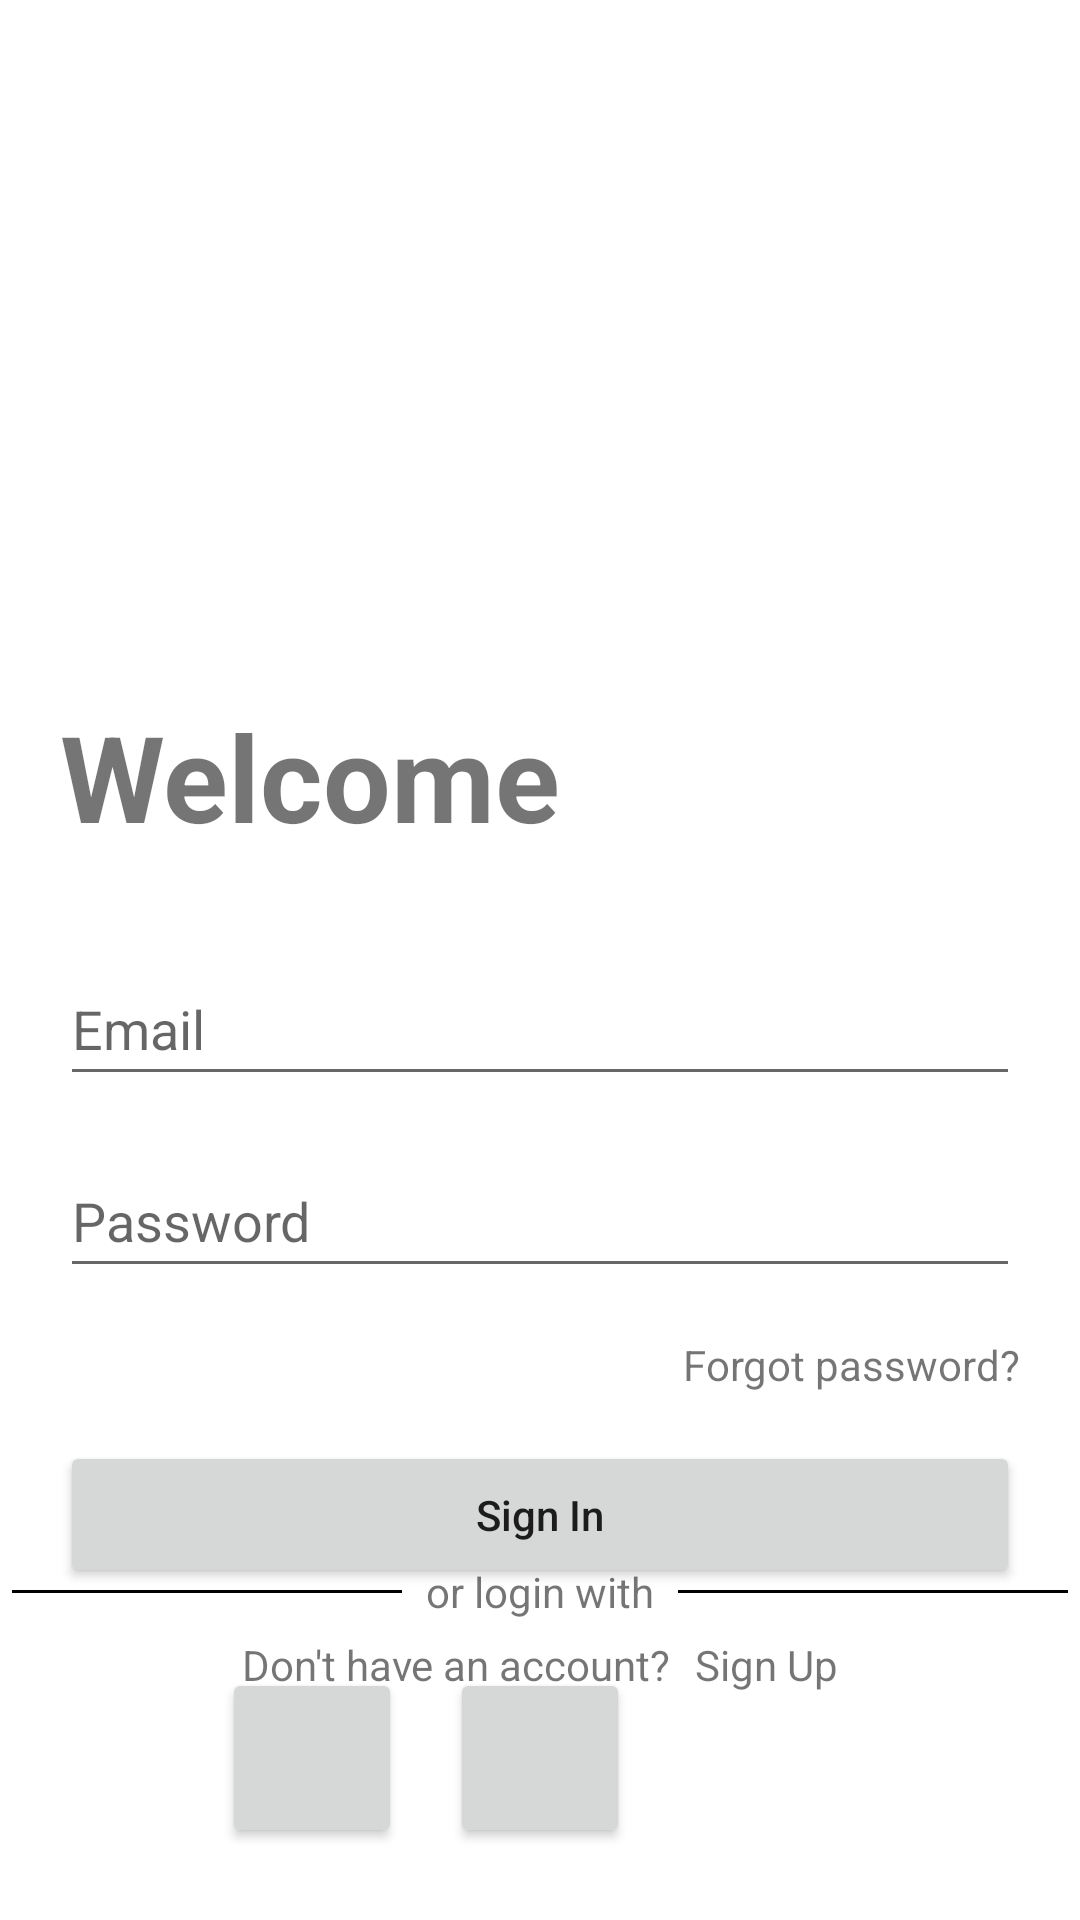

Layout XML and referenced resources for this Android screen:
<!-- AndroidManifest.xml: application theme Theme.SlamBookApp -->
<!-- res/layout/activity_main.xml -->
<?xml version="1.0" encoding="utf-8"?>
<androidx.constraintlayout.widget.ConstraintLayout xmlns:android="http://schemas.android.com/apk/res/android"
    xmlns:app="http://schemas.android.com/apk/res-auto"
    xmlns:tools="http://schemas.android.com/tools"
    android:layout_width="match_parent"
    android:layout_height="match_parent"
    tools:context=".activities.MainActivity">

    <TextView
        android:id="@+id/welcome"
        android:layout_width="200dp"
        android:layout_height="wrap_content"
        android:layout_centerHorizontal="true"
        android:layout_centerVertical="true"
        android:gravity="left"
        android:text="@string/welcome"
        android:textSize="40sp"
        android:textStyle="bold"
        app:layout_constraintStart_toStartOf="@+id/editTextEmailAddress"
        app:layout_constraintTop_toBottomOf="@+id/imageView" />

    <EditText
        android:id="@+id/editTextEmailAddress"
        android:layout_width="320dp"
        android:layout_height="48dp"
        android:layout_marginTop="32dp"
        android:drawablePadding="5dp"
        android:ems="10"
        android:hint="@string/email"
        android:importantForAutofill="no"
        android:inputType="textEmailAddress"
        app:layout_constraintEnd_toEndOf="parent"
        app:layout_constraintStart_toStartOf="parent"
        app:layout_constraintTop_toBottomOf="@+id/welcome" />

    <EditText
        android:id="@+id/editTextPassword"
        android:layout_width="320dp"
        android:layout_height="48dp"
        android:layout_marginTop="16dp"
        android:drawablePadding="5dp"
        android:ems="10"
        android:hint="@string/password"
        android:importantForAutofill="no"
        android:inputType="textPassword"
        app:layout_constraintEnd_toEndOf="parent"
        app:layout_constraintStart_toStartOf="parent"
        app:layout_constraintTop_toBottomOf="@+id/editTextEmailAddress" />

    <TextView
        android:id="@+id/textForgotPass"
        android:layout_width="wrap_content"
        android:layout_height="wrap_content"
        android:layout_marginTop="16dp"
        android:importantForAutofill="no"
        android:text="@string/forgot_password"
        app:layout_constraintEnd_toEndOf="@+id/editTextPassword"
        app:layout_constraintHorizontal_bias="1"
        app:layout_constraintStart_toStartOf="parent"
        app:layout_constraintTop_toBottomOf="@+id/editTextPassword" />

    <Button
        android:id="@+id/buttonLogin"
        android:layout_width="wrap_content"
        android:layout_height="wrap_content"
        android:layout_marginTop="16dp"
        android:width="320dp"
        android:height="49dp"
        android:importantForAutofill="no"
        android:text="@string/log_in"
        android:textAllCaps="false"
        app:layout_constraintEnd_toEndOf="parent"
        app:layout_constraintStart_toStartOf="parent"
        app:layout_constraintTop_toBottomOf="@+id/textForgotPass"
        tools:ignore="TextContrastCheck" />

    <ImageView
        android:id="@+id/imageView"
        android:layout_width="200dp"
        android:layout_height="200dp"
        android:layout_marginTop="32dp"
        app:layout_constraintEnd_toEndOf="parent"
        app:layout_constraintStart_toStartOf="parent"
        app:layout_constraintTop_toTopOf="parent"
        app:srcCompat="@mipmap/login_design" />

    <LinearLayout
        android:id="@+id/linearLayout3"
        android:layout_width="match_parent"
        android:layout_height="wrap_content"
        android:layout_marginTop="16dp"
        android:gravity="center"
        app:layout_constraintEnd_toEndOf="parent"
        app:layout_constraintStart_toStartOf="parent"
        app:layout_constraintTop_toBottomOf="@+id/buttonLogin">

        <TextView
            android:id="@+id/textViewQuestion"
            android:layout_width="wrap_content"
            android:layout_height="wrap_content"
            android:layout_marginEnd="8dp"
            android:importantForAutofill="no"
            android:text="@string/no_account" />

        <TextView
            android:id="@+id/textViewSignUp"
            android:layout_width="wrap_content"
            android:layout_height="wrap_content"
            android:importantForAutofill="no"
            android:text="@string/sign_up" />

        
        
    </LinearLayout>

    <LinearLayout
        android:id="@+id/linearLayout2"
        android:layout_width="match_parent"
        android:layout_height="wrap_content"
        android:gravity="center"
        app:layout_constraintBottom_toTopOf="@+id/linearLayout"
        app:layout_constraintEnd_toEndOf="parent"
        app:layout_constraintStart_toStartOf="parent">

        <View
            android:id="@+id/view1"
            android:layout_width="130dp"
            android:layout_height="1dp"
            android:background="@color/black" />

        <TextView
            android:id="@+id/textView"
            android:layout_width="wrap_content"
            android:layout_height="wrap_content"
            android:layout_margin="8dp"
            android:gravity="center"
            android:text="or login with" />

        <View
            android:id="@+id/view2"
            android:layout_width="130dp"
            android:layout_height="1dp"
            android:background="@color/black" />
    </LinearLayout>

    <LinearLayout
        android:id="@+id/linearLayout"
        android:layout_width="match_parent"
        android:layout_height="wrap_content"
        android:layout_marginBottom="16dp"
        android:gravity="center"
        android:orientation="horizontal"
        app:layout_constraintBottom_toBottomOf="parent"
        app:layout_constraintEnd_toEndOf="parent"
        app:layout_constraintStart_toStartOf="parent">

        <Button
            android:id="@+id/button2"
            android:layout_width="60dp"
            android:layout_height="60dp"
            android:layout_margin="8dp"
            android:contentDescription="Login with facebook" />

        <Button
            android:id="@+id/button3"
            android:layout_width="60dp"
            android:layout_height="60dp"
            android:layout_margin="8dp"
            android:contentDescription="Login with gmail" />

        <ImageButton
            android:layout_width="60dp"
            android:layout_height="60dp"
            android:layout_margin="8dp"
            android:background="@drawable/ic_launcher_background"
            android:contentDescription="Login with twitter" />
    </LinearLayout>
</androidx.constraintlayout.widget.ConstraintLayout>
<!-- resources referenced by this layout -->
<resources>
  <color name="black">#FF000000</color>
  <!-- mipmap login_design: png bitmap (drawable, 41704 bytes) -->
  <string name="email">Email</string>
  <string name="forgot_password">Forgot password?</string>
  <string name="log_in">Sign In</string>
  <string name="no_account">Don\'t have an account?</string>
  <string name="password">Password</string>
  <string name="sign_up">Sign Up</string>
  <string name="welcome">Welcome</string>
  <style name="Theme.SlamBookApp" parent="Theme.MaterialComponents.DayNight.NoActionBar">
          
          <item name="colorPrimary">@color/purple_500</item>
          <item name="colorPrimaryVariant">@color/purple_700</item>
          <item name="colorOnPrimary">@color/white</item>
          
          <item name="colorSecondary">@color/teal_200</item>
          <item name="colorSecondaryVariant">@color/teal_700</item>
          <item name="colorOnSecondary">@color/black</item>
          
          <item name="android:statusBarColor">?attr/colorPrimaryVariant</item>
          
      </style>
  <color name="purple_500">#FF6200EE</color>
  <color name="purple_700">#FF3700B3</color>
  <color name="white">#FFFFFFFF</color>
  <color name="teal_200">#FF03DAC5</color>
  <color name="teal_700">#FF018786</color>
</resources>
